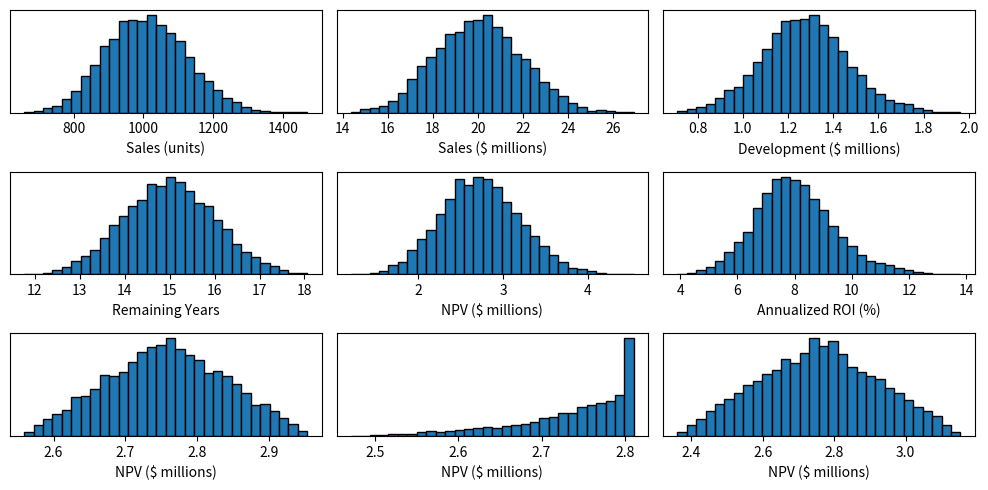

Python code for this plot:
from enum import Enum
import numpy as np # linear algebra library
import matplotlib.pyplot as plt # plotting library

def pv(future_value, rate, periods):
    return future_value / (1 + rate) ** periods

def fv(present_value, rate, periods):
    return present_value * (1 + rate) ** periods

class CompanyConstants:
    def __init__(self):
        # what we would expect to earn on an investment in a financial market with a similar risk
        self.market_return = 0.03
        
        # how much it costs per person to run a product development team (in present dollars)
        self.development_fte_cost_pv = 50000
        
        # how much the cost of development increases each year
        self.development_cost_trend = 0.03
        
        # how much the cost of a product increases each year
        self.unit_cost_trend = 0.03
        
        # how much the selling price of a product increases each year
        self.unit_price_trend = 0.03
        
        # the percentage of the selling price that is allocated to cover selling, general, and administrative expenses
        self.sga_percentage = 0.30

class ProductVariablesRanges:
    def __init__(self):
        # the number of people (full time equivalents) on the development team
        self.development_ftes = [4, 5, 6]
        
        # the number of remaining years to develop the product
        self.remaining_development_years = [3, 4, 5]
        
        # the number of remaining years after development that the product will be sold
        self.remaining_delay_years = [0, 1, 2]
        
        # the number of people that need to keep working on the product after development
        self.maintenance_ftes = [0, 0.5, 1]
        
        # the cost to manufacture one unit of the product (in present dollars)
        self.unit_cost_pv = [8000, 10000, 12000]
        
        # the number of remaining years that the product is expected to be sold
        self.remaining_sales_years = [8, 10, 12]

        # the selling price cost factors to compute the price of the product (in present dollars)
        self.unit_price_cost_factor = [1.9, 2.0, 2.1]

        # the number of units that are expected to be sold per year
        self.yearly_unit_sales_lowest_price = [110, 120, 130]
        self.yearly_unit_sales_highest_price = [70, 80, 90]

    def lowest_price(self):
        return self.unit_cost_pv[0] * self.unit_price_cost_factor[0]
    
    def highest_price(self):
        return self.unit_cost_pv[2] * self.unit_price_cost_factor[2]

def gen_t(a, tornado, key):
    if(key.value & tornado.value):
        return np.random.triangular(a[0], a[1], a[2])
    else:
        return a[1]        

class Tornado(Enum):
    OFF = 0b11111111
    DEVELOPMENT_FTES = 0b00000001
    REMAINING_DEVELOPMENT_YEARS = 0b00000010
    REMAINING_DELAY_YEARS = 0b00000100
    MAINTENANCE_FTES = 0b00001000
    UNIT_COST_PV = 0b00010000
    REMAINING_SALES_YEARS = 0b00100000
    UNIT_PRICE_COST_FACTOR = 0b01000000
    YEARLY_UNIT_SALES = 0b10000000
    LOCKED = 0b00000000

class ProductVariablesSnapshot:
    def __init__(self, product_variables_ranges, tornado):
        
        # convert range to actual value using a triangular distribution
        self.development_ftes = gen_t(product_variables_ranges.development_ftes, tornado, Tornado.DEVELOPMENT_FTES)
        self.remaining_development_years = gen_t(product_variables_ranges.remaining_development_years, tornado, Tornado.REMAINING_DEVELOPMENT_YEARS)
        self.remaining_delay_years = gen_t(product_variables_ranges.remaining_delay_years, tornado, Tornado.REMAINING_DELAY_YEARS)
        self.maintenance_ftes = gen_t(product_variables_ranges.maintenance_ftes, tornado, Tornado.MAINTENANCE_FTES)
        self.unit_cost_pv = gen_t(product_variables_ranges.unit_cost_pv, tornado, Tornado.UNIT_COST_PV)
        self.remaining_sales_years = gen_t(product_variables_ranges.remaining_sales_years, tornado, Tornado.REMAINING_SALES_YEARS)
        self.unit_price_cost_factor = gen_t(product_variables_ranges.unit_price_cost_factor, tornado, Tornado.UNIT_PRICE_COST_FACTOR)

        # compute the unit price
        self.unit_price_pv = self.unit_cost_pv * self.unit_price_cost_factor

        # interpoloate the yearly unit sales range as a function of the unit price
        price_range = np.array([product_variables_ranges.lowest_price(), product_variables_ranges.highest_price()])
        yearly_unit_sales_range = [0, 0, 0]
        for i in range(3):
            sales_range_i = np.array([product_variables_ranges.yearly_unit_sales_lowest_price[i], product_variables_ranges.yearly_unit_sales_highest_price[i]])
            yearly_unit_sales_range[i] = np.interp(self.unit_price_pv, price_range, sales_range_i)
        
        # convert range to actual value using a triangular distribution
        self.yearly_unit_sales = gen_t(yearly_unit_sales_range, tornado, Tornado.YEARLY_UNIT_SALES)

    def total_remaining_years(self):
        return self.remaining_development_years + self.remaining_delay_years + self.remaining_sales_years

class NpvCalculationResult:
    def __init__(self):
        self.future_development_cost = 0
        self.future_sales = 0
        self.future_cost_of_goods = 0
        self.future_sga = 0
        self.future_unit_sales = 0

    def npv(self):
        return self.future_sales - self.future_cost_of_goods - self.future_sga - self.future_development_cost

    def roi(self):
        return self.npv() / self.future_development_cost

    def annualized_roi(self, years):
        return (1 + self.roi()) ** (1 / years) - 1

def calculate_npv(product_variables_snapshot, company_constants):

    # this is what we will calculate and return 
    result = NpvCalculationResult()

    # starting at year zero (today)
    year = 0

    # let's compute the remaining product development costs, one year at a time
    for _ in range(round(product_variables_snapshot.remaining_development_years)):

        # compute the future value of the cost of development for this year
        development_cost_fte_fv = fv(company_constants.development_fte_cost_pv, company_constants.development_cost_trend, year)

        # add the cost of development
        result.future_development_cost += pv(development_cost_fte_fv * product_variables_snapshot.development_ftes, company_constants.market_return, year)

        # move to the next year
        year += 1

    # let's compute the cost of delay
    for _ in range(round(product_variables_snapshot.remaining_delay_years)):

        # compute the future value of the cost of development for this year
        development_cost_fte_fv = fv(company_constants.development_fte_cost_pv, company_constants.development_cost_trend, year)

        # add the cost of development
        result.future_development_cost += pv(development_cost_fte_fv * product_variables_snapshot.maintenance_ftes, company_constants.market_return, year)

        # move to the next year
        year += 1


    # let's compute and add in the sales
    for j in range(round(product_variables_snapshot.remaining_sales_years)):
        
        # compute the future value of the selling price, unit cost, and cost of development for this year
        unit_price_fv = fv(product_variables_snapshot.unit_price_pv, company_constants.unit_price_trend, year)
        unit_cost_fv = fv(product_variables_snapshot.unit_cost_pv, company_constants.unit_cost_trend, year)
        development_cost_fte_fv = fv(company_constants.development_fte_cost_pv, company_constants.development_cost_trend, year)
        
        # compute the selling, general, and administrative expenses per unit
        sga_fv = unit_price_fv * company_constants.sga_percentage

        # record unit sales, costs of development, sales, cost of goods, sga
        result.future_unit_sales += product_variables_snapshot.yearly_unit_sales
        result.future_development_cost += pv(development_cost_fte_fv * product_variables_snapshot.maintenance_ftes, company_constants.market_return, year)
        result.future_sales += pv(unit_price_fv * product_variables_snapshot.yearly_unit_sales, company_constants.market_return, year)
        result.future_cost_of_goods += pv(unit_cost_fv * product_variables_snapshot.yearly_unit_sales, company_constants.market_return, year)
        result.future_sga += pv(sga_fv * product_variables_snapshot.yearly_unit_sales, company_constants.market_return, year)

        # move to the next year
        year += 1

    return result

company_constants = CompanyConstants()
product_variables_ranges = ProductVariablesRanges()

npvs = []
annualized_rois = []
development_costs = []
unit_sales = []
sales = []
years = []

npvs_remaining_development_years = []
npvs_remaining_sales_years = []
npvs_yearly_unit_sales = []

for i in range(10000):
    product_variables_snapshot = ProductVariablesSnapshot(product_variables_ranges, Tornado.OFF)
    result = calculate_npv(product_variables_snapshot, company_constants)
    npvs.append(result.npv()/1000000)
    development_costs.append(result.future_development_cost/1000000)
    annualized_rois.append(result.annualized_roi(product_variables_snapshot.total_remaining_years())*100)
    unit_sales.append(result.future_unit_sales)
    sales.append(result.future_sales/1000000)
    years.append(product_variables_snapshot.total_remaining_years())

    product_variables_snapshot = ProductVariablesSnapshot(product_variables_ranges, Tornado.DEVELOPMENT_FTES)
    result = calculate_npv(product_variables_snapshot, company_constants)
    npvs_remaining_development_years.append(result.npv()/1000000)

    product_variables_snapshot = ProductVariablesSnapshot(product_variables_ranges, Tornado.UNIT_COST_PV)
    result = calculate_npv(product_variables_snapshot, company_constants)
    npvs_remaining_sales_years.append(result.npv()/1000000)

    product_variables_snapshot = ProductVariablesSnapshot(product_variables_ranges, Tornado.YEARLY_UNIT_SALES)
    result = calculate_npv(product_variables_snapshot, company_constants)
    npvs_yearly_unit_sales.append(result.npv()/1000000)

# Plotting
plt.figure(figsize=(10, 5))

rows = 3
cols = 3

plt.subplot(rows, cols, 1)
plt.hist(unit_sales, bins=30, edgecolor='black')
plt.yticks([])
plt.xlabel('Sales (units)')

plt.subplot(rows, cols, 2)
plt.hist(sales, bins=30, edgecolor='black')
plt.yticks([])
plt.xlabel('Sales ($ millions)')

plt.subplot(rows, cols, 3)
plt.hist(development_costs, bins=30, edgecolor='black')
plt.yticks([])
plt.xlabel('Development ($ millions)')

plt.subplot(rows, cols, 4)
plt.hist(years, bins=30, edgecolor='black')
plt.yticks([])
plt.xlabel('Remaining Years')

plt.subplot(rows, cols, 5)
plt.hist(npvs, bins=30, edgecolor='black')
plt.yticks([])
plt.xlabel('NPV ($ millions)')

plt.subplot(rows, cols, 6)
plt.hist(annualized_rois, bins=30, edgecolor='black')
plt.yticks([])
plt.xlabel('Annualized ROI (%)')

plt.subplot(rows, cols, 7)
plt.hist(npvs_remaining_development_years, bins=30, edgecolor='black')
plt.yticks([])
plt.xlabel('NPV ($ millions)')

plt.subplot(rows, cols, 8)
plt.hist(npvs_remaining_sales_years, bins=30, edgecolor='black')
plt.yticks([])
plt.xlabel('NPV ($ millions)')

plt.subplot(rows, cols, 9)
plt.hist(npvs_yearly_unit_sales, bins=30, edgecolor='black')
plt.yticks([])
plt.xlabel('NPV ($ millions)')

plt.tight_layout()
plt.show()
